Run: headless pygame with SDL's dummy video driver; simulated clock (each Clock.tick advances the game by its frame time, no real sleeping); random seed 0; keys injected as events and as key.get_pressed() state; no mouse input.
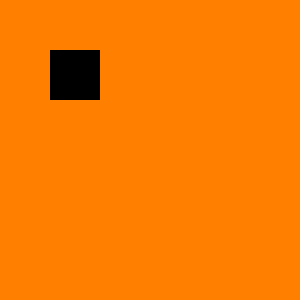
Frame 1 of 4 · flips 1–60 · no input
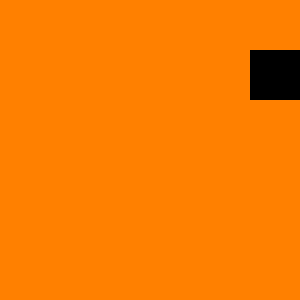
Frame 2 of 4 · flips 61–180 · tapped SPACE, RETURN · held RIGHT (→), D
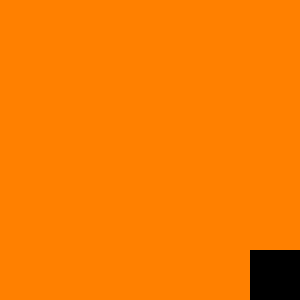
Frame 3 of 4 · flips 181–300 · held DOWN (↓), S
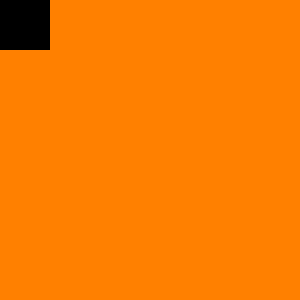
Frame 4 of 4 · flips 301–420 · held LEFT (←), A, UP (↑), W

The pygame program that drew these frames:

import pygame
import sys

pygame.init()
window = pygame.display.set_mode((300, 300))
pygame.display.set_caption("Pygame - projekt")

gracz = pygame.Rect(50, 50, 50, 50)
gracz_kolor = (0, 0, 0)
clock = pygame.time.Clock()
rect_speed = 5

while True:
    for event in pygame.event.get():
        if event.type == pygame.QUIT:
            pygame.quit()
            sys.exit()

    keys = pygame.key.get_pressed()

    if keys[pygame.K_w] and gracz.top > 0:
        gracz.y -= rect_speed
    if keys[pygame.K_s] and gracz.bottom < window.get_height():
        gracz.y += rect_speed
    if keys[pygame.K_a] and gracz.left > 0:
        gracz.x -= rect_speed
    if keys[pygame.K_d] and gracz.right < window.get_width():
        gracz.x += rect_speed

    window.fill((255, 128, 0))
    pygame.draw.rect(window, gracz_kolor, gracz)
    pygame.display.update()
    clock.tick(60)
